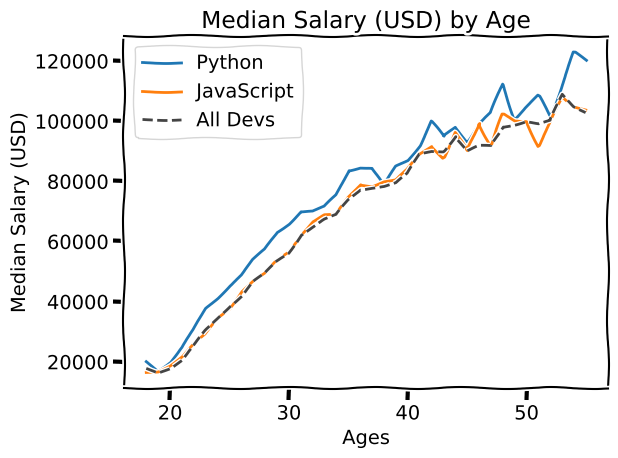

Write the Python code that produced this figure.

from matplotlib import pyplot as plt

# print(plt.style.available)
# plt.style.use('fivethirtyeight')
# plt.style.use('seaborn-pastel')
# plt.style.use('ggplot')
plt.xkcd()

# ages_x = [25, 26, 27, 28, 29, 30, 31, 32, 33, 34, 35]
# Ages 18 to 55
ages_x = [18, 19, 20, 21, 22, 23, 24, 25, 26, 27, 28, 29, 30, 31, 32, 33, 34, 35, 36, 37, 38, 39, 40, 41, 42, 43, 44, 45, 46, 47, 48, 49, 50, 51, 52, 53, 54, 55]

# Median Python Developer Salaries by Age
# py_dev_y = [45372, 48876, 53850, 57287, 63016, 65998, 70003, 70000, 71496, 75370, 83640]
py_dev_y = [20046, 17100, 20000, 24744, 30500, 37732, 41247, 45372, 48876, 53850, 57287, 63016, 65998, 70003, 70000, 71496, 75370, 83640, 84666, 84392, 78254, 85000, 87038, 91991, 100000, 94796, 97962, 93302, 99240, 102736, 112285, 100771, 104708, 108423, 101407, 112542, 122870, 120000]

plt.plot(ages_x, py_dev_y, label = 'Python')


# Median JavaScript Developer Salaries by Age
# js_dev_y = [37810, 43515, 46823, 49293, 53437, 56373, 62375, 66674, 68745, 68746, 74583]
js_dev_y = [16446, 16791, 18942, 21780, 25704, 29000, 34372, 37810, 43515, 46823, 49293, 53437, 56373, 62375, 66674, 68745, 68746, 74583, 79000, 78508, 79996, 80403, 83820, 88833, 91660, 87892, 96243, 90000, 99313, 91660, 102264, 100000, 100000, 91660, 99240, 108000, 105000, 104000]

plt.plot(ages_x, js_dev_y, label = 'JavaScript')


# Median Developer Salaries by Age
# dev_y = [38496, 42000, 46752, 49320, 53200, 56000, 62316, 64928, 67317, 68748, 73752]
dev_y = [17784, 16500, 18012, 20628, 25206, 30252, 34368, 38496, 42000, 46752, 49320, 53200, 56000, 62316, 64928, 67317, 68748, 73752, 77232, 78000, 78508, 79536, 82488, 88935, 90000, 90056, 95000, 90000, 91633, 91660, 98150, 98964, 100000, 98988, 100000, 108923, 105000, 103117]

plt.plot(ages_x, dev_y, color = '#444444', linestyle = '--', label = 'All Devs')


plt.xlabel('Ages')
plt.ylabel('Median Salary (USD)')
plt.title('Median Salary (USD) by Age')

plt.legend()

# plt.grid(True)

plt.tight_layout()

plt.savefig('plot.png')

plt.show()
